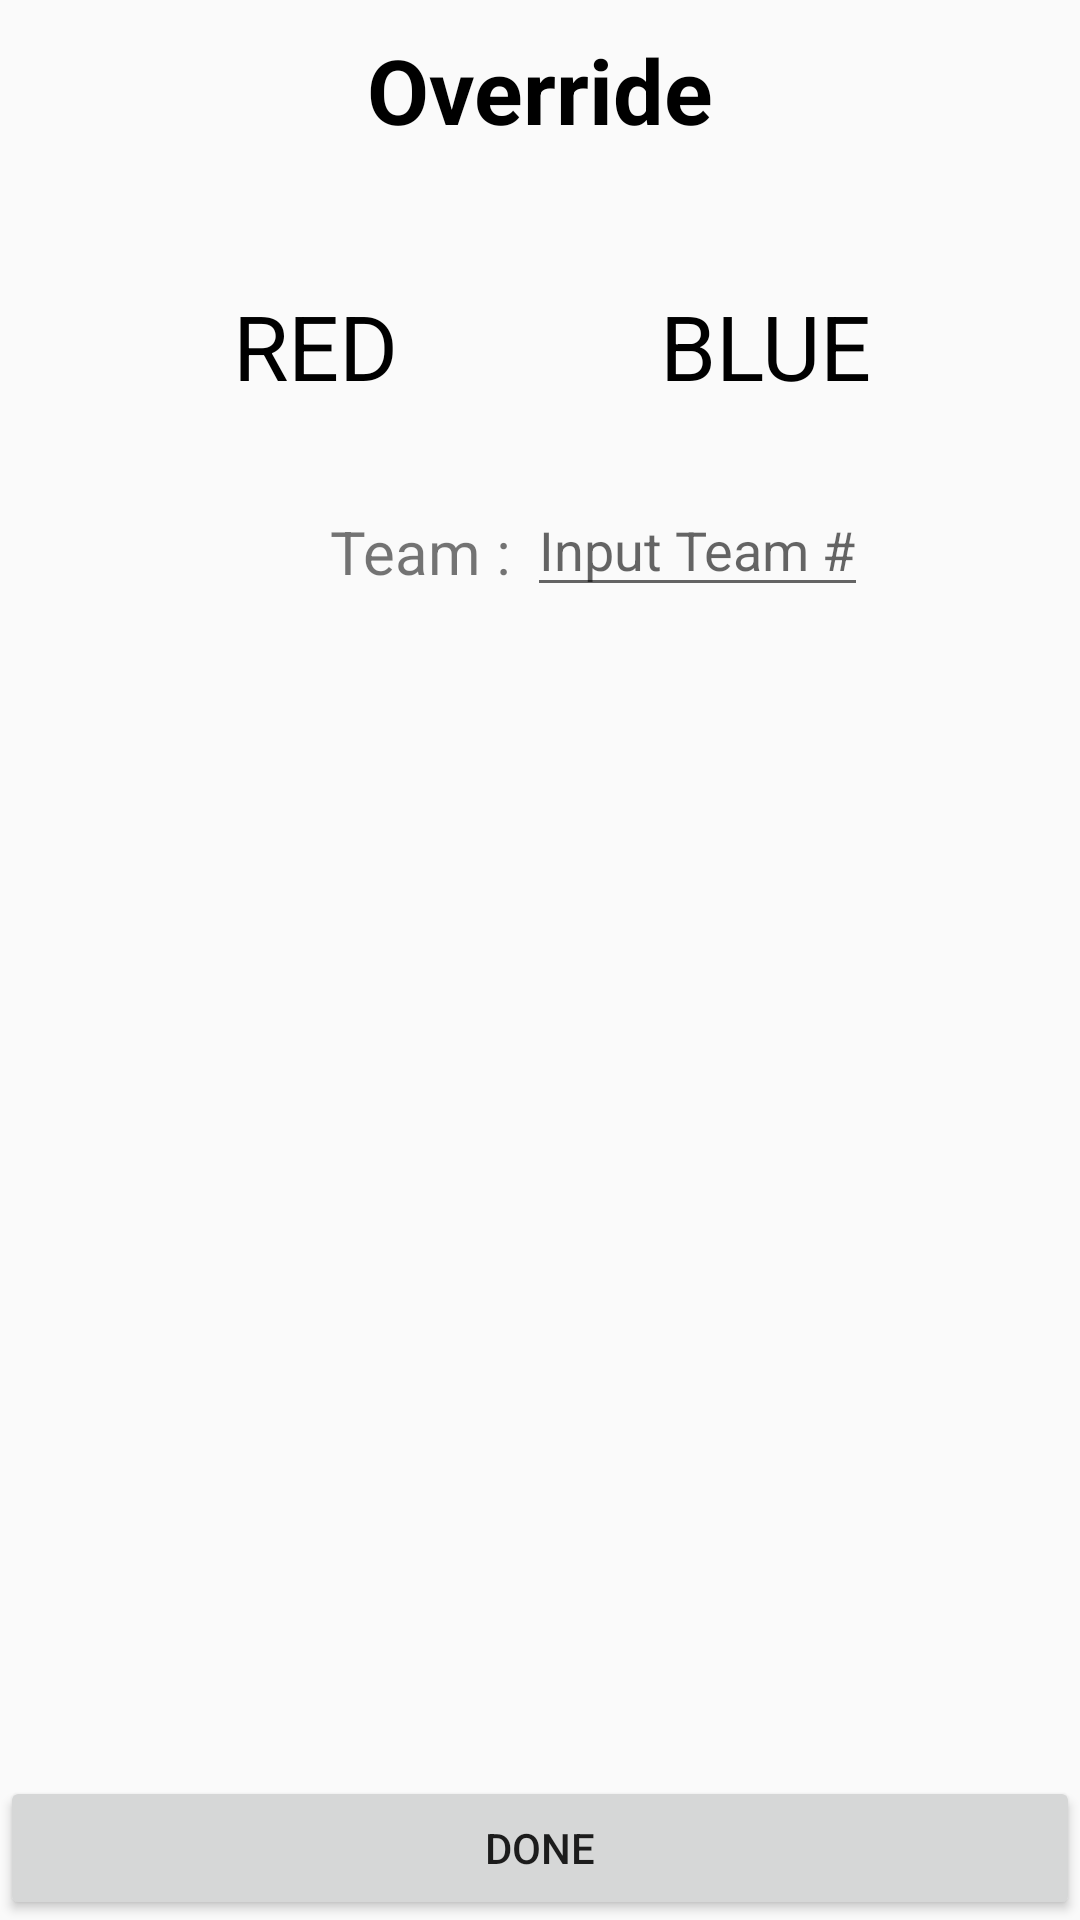

The Android layout XML behind this screen, and the referenced resources:
<!-- AndroidManifest.xml: application theme Theme.AppCompat.Light.NoActionBar -->
<!-- res/layout/main_dialog_override.xml -->
<?xml version="1.0" encoding="utf-8"?>
<RelativeLayout
    xmlns:android="http://schemas.android.com/apk/res/android"
    android:layout_width="400dp"
    android:layout_height="300dp"
    android:orientation="horizontal">

    <TextView
        android:id="@+id/dialogTitle"
        android:layout_width="400dp"
        android:layout_height="60dp"
        android:layout_alignParentTop="true"
        android:layout_centerHorizontal="true"
        android:gravity="center"
        android:text="@string/tv_overrideDialogTitle"
        android:textColor="@color/black"
        android:textSize="30sp" />

    <RadioGroup
        android:layout_width="wrap_content"
        android:layout_height="wrap_content"
        android:layout_below="@id/dialogTitle"
        android:orientation="horizontal"
        android:layout_centerInParent="true"
        android:id="@+id/rg_alliance_color">
        <RadioButton
            android:layout_width="140dp"
            android:layout_height="wrap_content"
            android:id="@+id/red"
            android:text="RED"
            android:textSize="30dp"
            android:button="@null"
            android:textAlignment="center"
            android:layout_margin="5dp"
            android:padding="30dp"
            android:background="@drawable/map_storm_background_red_selector"/>
        <RadioButton
            android:layout_width="140dp"
            android:layout_height="wrap_content"
            android:id="@+id/blue"
            android:text="BLUE"
            android:textSize="30dp"
            android:button="@null"
            android:textAlignment="center"
            android:layout_margin="5dp"
            android:padding="30dp"
            android:background="@drawable/map_storm_background_blue_selector"/>
    </RadioGroup>

    <TextView
        android:id="@+id/tv_announceTeamNum"
        android:layout_width="wrap_content"
        android:layout_height="40dp"
        android:layout_alignParentStart="true"
        android:layout_below="@+id/rg_alliance_color"
        android:paddingLeft="110dp"
        android:text="Team : "
        android:textSize="20sp"/>

    <EditText
        android:id="@+id/et_overrideTeamNum"
        android:layout_width="wrap_content"
        android:layout_height="40dp"
        android:layout_alignBaseline="@+id/tv_announceTeamNum"
        android:layout_toEndOf="@+id/tv_announceTeamNum"
        android:hint="Input Team #"
        android:inputType="number"
        android:maxLength="4"/>

    <Button
        android:id="@+id/btn_done"
        android:layout_width="match_parent"
        android:layout_height="wrap_content"
        android:text="DONE"
        android:layout_alignParentBottom="true" />
</RelativeLayout>
<!-- resources referenced by this layout -->
<resources>
  <color name="black">#000</color>
  <string name="tv_overrideDialogTitle"><b>Override</b></string>
</resources>
